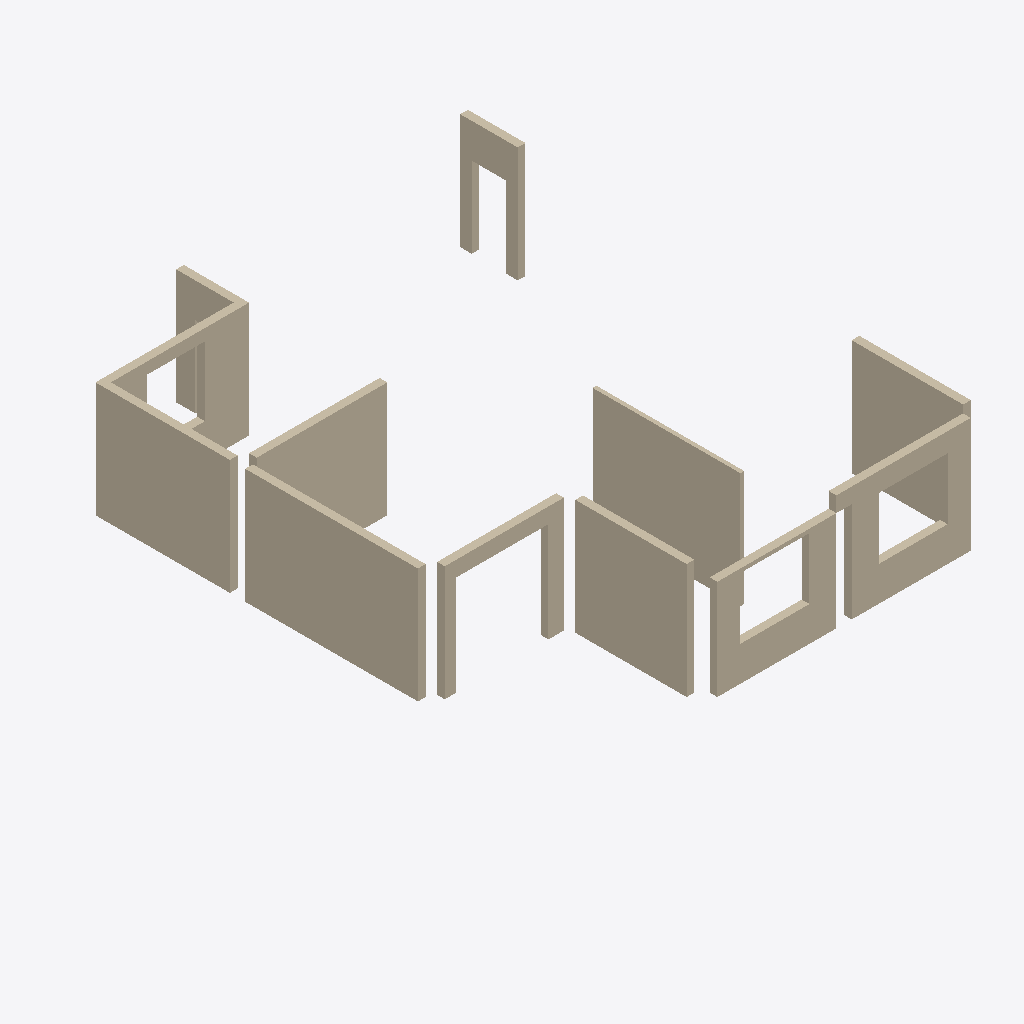
Isometric view of an IFC building model (IFC-SPF (STEP), schema IFC2X3, length unit millimetre), seen from the south-west, elements coloured by IFC class: 10 walls (beige).
Extent 11.0 m × 13.7 m × 6.0 m (x, y, z). Storeys (2): 2层 at 3.00 m; 3层平面图 at 6.00 m. Elements (10): 10 IfcWallStandardCase.

HEADER;
FILE_DESCRIPTION((''),'2;1');
FILE_NAME('','2023-05-09T17:19:17',(''),(''),'','BIMserver','');
FILE_SCHEMA(('IFC2X3'));
ENDSEC;
DATA;
#403=IFCPROJECT('1J5sbZvdvB_hhZ5d_ASqfT',#53,'项目编号',$,$,'项目名称','项目状态',(#132),#1);
#308=IFCSITE('1J5sbZvdvB_hhZ5d_ASqfV',#53,'Default',$,'',#309,$,$,.ELEMENT.,(42,21,31,181945),(-71,-3,-24,-263305),0.0,$,$);
#359=IFCBUILDING('1J5sbZvdvB_hhZ5d_ASqfS',#53,'',$,$,#360,$,'',.ELEMENT.,$,$,$);
#303=IFCBUILDINGSTOREY('1J5sbZvdvB_hhZ5dzrZ8k4',#53,'2层',$,$,#304,$,'2层',.ELEMENT.,3000.00000000052);
#305=IFCBUILDINGSTOREY('1J5sbZvdvB_hhZ5dzrZwvH',#53,'3层平面图',$,$,#306,$,'3层平面图',.ELEMENT.,6000.00000000052);
#56=IFCWALLSTANDARDCASE('2mizY1$Uz9ZPrO7CbRg70t',#53,'基本墙:住宅外墙- 200mm:247529',$,'基本墙:住宅外墙- 200mm:204580',#57,#58,'247529');
#71=IFCWALLSTANDARDCASE('2mizY1$Uz9ZPrO7CbRg70i',#53,'基本墙:住宅外墙- 200mm:247538',$,'基本墙:住宅外墙- 200mm:204580',#72,#73,'247538');
#52=IFCWALLSTANDARDCASE('2mizY1$Uz9ZPrO7CbRg78f',#53,'基本墙:住宅内墙- 100mm 2:247031',$,'基本墙:住宅内墙- 100mm 2:204742',#54,#55,'247031');
#74=IFCWALLSTANDARDCASE('2mizY1$Uz9ZPrO7CbRg70j',#53,'基本墙:住宅外墙- 200mm:247539',$,'基本墙:住宅外墙- 200mm:204580',#75,#76,'247539');
#80=IFCWALLSTANDARDCASE('2mizY1$Uz9ZPrO7CbRg70h',#53,'基本墙:住宅内墙- 200mm:247541',$,'基本墙:住宅内墙- 200mm:204728',#81,#82,'247541');
#68=IFCWALLSTANDARDCASE('2mizY1$Uz9ZPrO7CbRg70l',#53,'基本墙:住宅外墙- 200mm:247537',$,'基本墙:住宅外墙- 200mm:204580',#69,#70,'247537');
#59=IFCWALLSTANDARDCASE('2mizY1$Uz9ZPrO7CbRg70q',#53,'基本墙:住宅外墙- 200mm:247530',$,'基本墙:住宅外墙- 200mm:204580',#60,#61,'247530');
#77=IFCWALLSTANDARDCASE('2mizY1$Uz9ZPrO7CbRg70g',#53,'基本墙:住宅外墙- 200mm:247540',$,'基本墙:住宅外墙- 200mm:204580',#78,#79,'247540');
#65=IFCWALLSTANDARDCASE('2mizY1$Uz9ZPrO7CbRg70p',#53,'基本墙:住宅外墙- 200mm:247533',$,'基本墙:住宅外墙- 200mm:204580',#66,#67,'247533');
#62=IFCWALLSTANDARDCASE('2mizY1$Uz9ZPrO7CbRg70r',#53,'基本墙:住宅外墙- 200mm:247531',$,'基本墙:住宅外墙- 200mm:204580',#63,#64,'247531');
ENDSEC;
